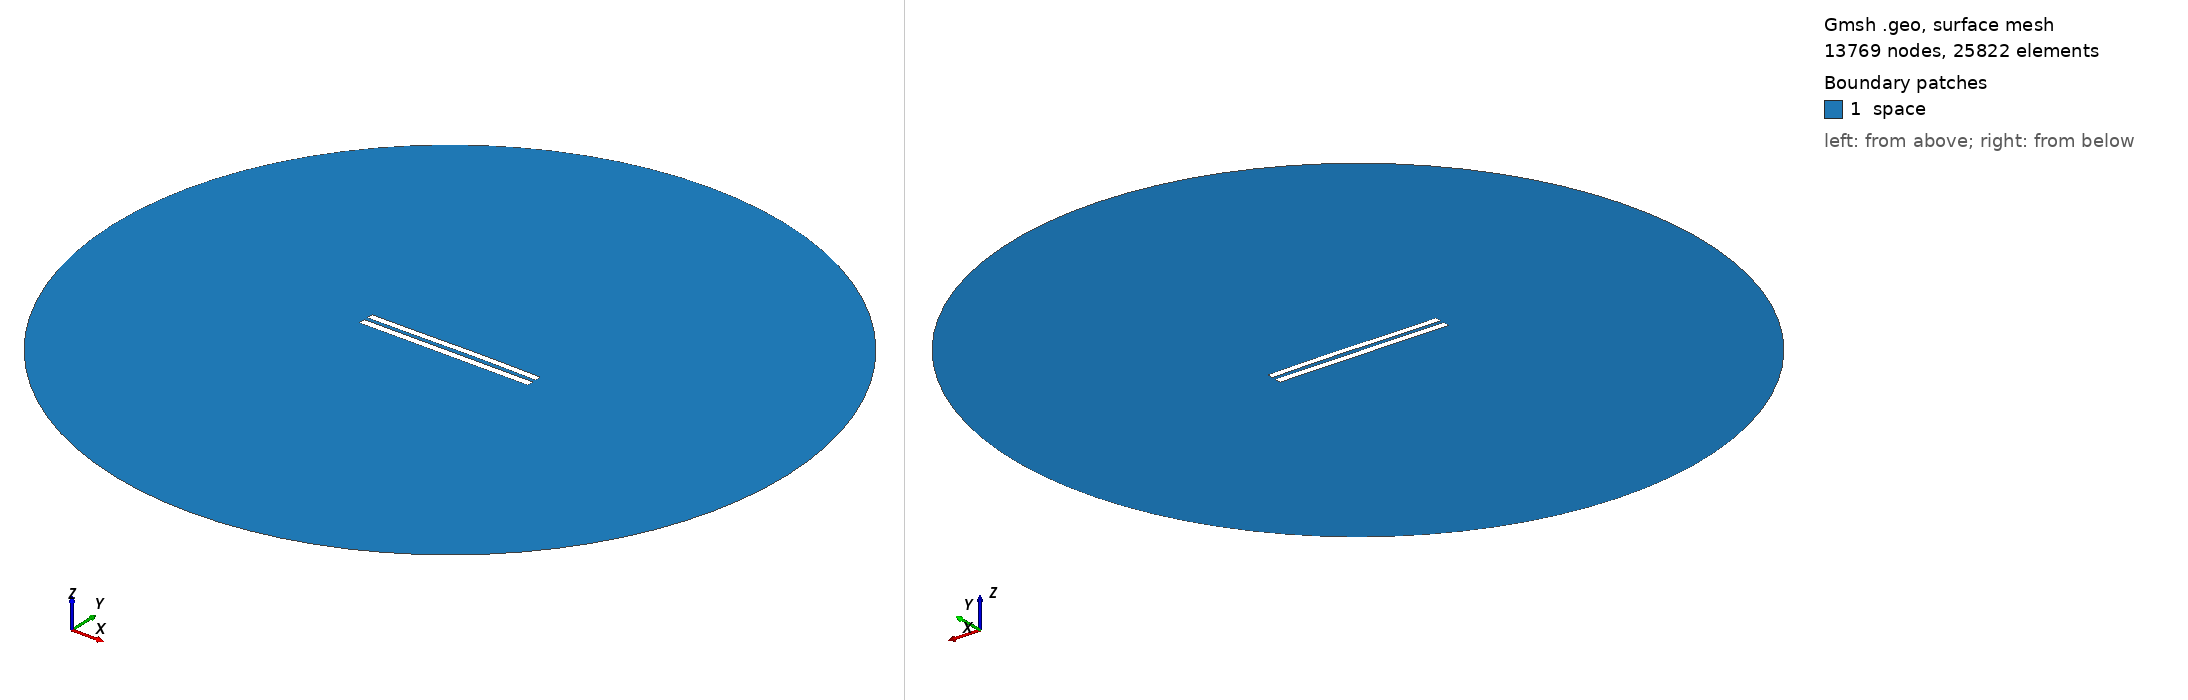

Gmsh geometry script, surface-meshed: 13769 nodes, 25822 surface elements. Boundary patches (legend numbers): 1 space. Left view from above one corner, right view from below the opposite corner. Legend entries are the model's physical surfaces. The drawing asked Gmsh for element sizes between 1% and 20% of the model's largest extent; the script's own settings can give other sizes.

=== 5608.geo (drawn) ===
//---------------------------------------
// Geometry kernel
//---------------------------------------

SetFactory("OpenCASCADE");



//---------------------------------------
// Parameters of the geometry
//---------------------------------------

// Overetch of the upper plate
overetch = 0.125;

// Distance between the plates
distance = 2.25;

// Discretization over the x axis (for the deformation)
nx = 50; 

// Length of the plate
L = 100 - overetch; 

// Number of modes
n = 4; 

// 1st mode coefficient
coeff(1) = 0.15;
beta(1) = 0.596864 * 3.1415926535 / L;

// 2nd mode coefficient
coeff(2) = 0.15;
beta(2) = 1.49418 * 3.1415926535 / L;

// 3rd mode coefficient
coeff(3) = -0.075;
beta(3) = 2.50025 * 3.1415926535 / L;

// 4th mode coefficient
coeff(4) = 0.0;
beta(4) = 3.49999 * 3.1415926535 / L;



//---------------------------------------
// Upper plate (deformed rectangle)
//---------------------------------------

// Coordiantes of the upper plate
xmin = -50;
xmax = 50 - overetch;

// Height of the upper plate
yheight = 4 - 2 * overetch;

// Indexes of the points
UpperID[] = {};
LowerID[] = {};
LeftID[] = {};
RightID[] = {};

// Point index
p = 1;

// Horizontal edges
For i In {1:nx}
    x = xmin + (i-1)*(xmax - xmin)/(nx-1);

    y_bottom = distance / 2 + overetch;
    For j In {1:n}
        C = (Cosh(beta(j)*L) + Cos(beta(j)*L)) / (Sinh(beta(j)*L) + Sin(beta(j)*L));
        y_bottom  = y_bottom + coeff(j) * (Cosh(beta(j)*(x+50)) - Cos(beta(j)*(x+50)) - C * (Sinh(beta(j)*(x+50)) - Sin(beta(j)*(x+50))));
    EndFor

    y_top = y_bottom + yheight;

    Point(p) = {x, y_top, 0, 1.0};
    UpperID[i] = p;
    p = p + 1;

    Point(p) = {x, y_bottom, 0, 1.0};
    LowerID[i] = p;
    p = p + 1;
EndFor

// Create point lists
UpperPts[] = {}; LowerPts[] = {};
For i In {1:nx}
  UpperPts[] += {UpperID[i]};
  LowerPts[] += {LowerID[i]};
EndFor

// Build splines
Spline(1) = {UpperPts[]};
Spline(2) = {LowerPts[]};
Line(3) = {LowerPts[nx-1], UpperPts[nx-1]};
Line(4) = {LowerPts[0], UpperPts[0]};

// Build the plane surface
Curve Loop(1) = {2, 3, -1, -4};
Plane Surface(1) = {1};



//---------------------------------------
// Lower plate (rectangle)
//---------------------------------------

// Vertices
Point(1001) = {-50, -1, 0, 1.0};
Point(1002) = { 50, -1, 0, 1.0};
Point(1003) = { 50,  -5, 0, 1.0};
Point(1004) = {-50,  -5, 0, 1.0};

// Edges
Line(5) = {1001, 1002};
Line(6) = {1002, 1003};
Line(7) = {1003, 1004};
Line(8) = {1004, 1001};

// Plane surface
Line Loop(2) = {5, 6, 7, 8};
Plane Surface(2) = {2}; 



//---------------------------------------
// Outer (fictious) boundary
//---------------------------------------

// Points
Point(1005) = {0, 0, 0};       // Center
Point(1006) = {200, 0, 0};     // Start point
Point(1007) = {0, 200, 0};     // 90 degrees
Point(1008) = {-200, 0, 0};    // 180 degrees
Point(1009) = {0, -200, 0};    // 270 degrees

// Circle arcs (each needs start, center, end)
Circle(9) = {1006, 1005, 1007};
Circle(10) = {1007, 1005, 1008};
Circle(11) = {1008, 1005, 1009};
Circle(12) = {1009, 1005, 1006};

// Plane surface for the entire domain
Curve Loop(3) = {9, 10, 11, 12};
Surface(3) = {3};

// Subtract the plates from the whole domain to obtain the actual domain where we want to solve the equations
BooleanDifference{ Surface{3}; Delete; }{ Surface{1}; Surface{2}; Delete; }




//---------------------------------------
// Transfinite Lines/Curves
//---------------------------------------

// Set the number of points on the boundaries
r = 7;

// Plates
Transfinite Curve {1, 2} = 50*r Using Progression 1;
Transfinite Curve {3, 4} = 2*r Using Progression 1;
Transfinite Line {5, 7} = 50*r Using Progression 1;
Transfinite Line {6, 8} = 2*r Using Progression 1;

// Outer boundary
Transfinite Line {9, 10, 11, 12} = 20 Using Progression 1;



//---------------------------------------
// Physical groups
//---------------------------------------                

// Physical curves (boundaries)
Physical Line("force_segment", 10) = {2};
Physical Line("upper_plate", 11) = {1, 3, 4};
Physical Line("lower_plate", 12) = {5, 6, 7, 8};
Physical Line("boundary", 20) = {9, 10, 11, 12};

// Physical Surfaces
Physical Surface("space", 30) = {3};



//---------------------------------------
// 6. Generate the Mesh
//---------------------------------------

// 2D mesh generation
Mesh 2;
